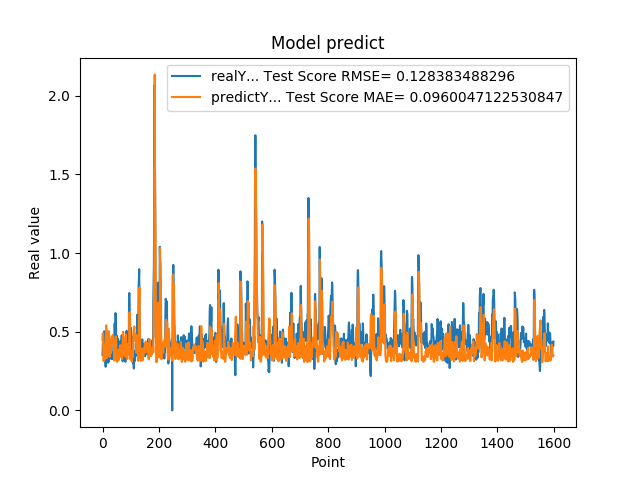

The data file committed next to this chart (first rows):
3.518280088899999880e-01, 4.471512569373216617e-01
4.099042117599999147e-01, 4.895056188832044297e-01
4.584631919860000515e-01, 4.278443027789327613e-01
4.438300132749999904e-01, 3.533291904178184062e-01
3.690508007999999118e-01, 3.127040087028490900e-01
4.598422944550000779e-01, 3.666591411648235099e-01
5.025770068170000160e-01, 4.062266340274928167e-01
4.679043889050000238e-01, 3.392394569263856852e-01
4.074884951109999931e-01, 3.250836825381687722e-01
3.390974104400000244e-01, 3.335836016760026501e-01
3.484919965269999698e-01, 4.065731736349650904e-01
2.772665917870000274e-01, 4.599186594921858551e-01
5.031560063359999946e-01, 4.858159203076993782e-01
5.156134963039999963e-01, 5.410131338150437896e-01
4.671458005910000266e-01, 3.565539680205416229e-01
3.915271461010000342e-01, 3.319026293172961384e-01
3.105339109899999950e-01, 3.439361614184965887e-01
3.500584959979999855e-01, 4.346906334076622302e-01
3.740899860859999704e-01, 4.888362942878589634e-01
3.717320859430000013e-01, 4.392960600794722503e-01
3.027113080020000235e-01, 4.161745161621440148e-01
3.296971917150000042e-01, 4.536384138092349194e-01
3.144049942489999805e-01, 5.037113325099380479e-01
4.343704879280000375e-01, 4.833452962970483657e-01
4.183005094529999579e-01, 4.726707145630457685e-01
3.373551070690000153e-01, 3.406247639987370901e-01
4.241755008700000551e-01, 4.007979620176834734e-01
3.989045023920000377e-01, 4.437700932813446464e-01
4.137337207790000582e-01, 3.592557361862933618e-01
3.719139993190000437e-01, 3.744566038716135026e-01
3.688330054280000714e-01, 3.825878577027385097e-01
3.262298107150000126e-01, 4.195168800945324739e-01
3.690617084499999700e-01, 4.430634607772754308e-01
3.484619855879999561e-01, 4.662981813135556597e-01
3.268069922919999981e-01, 4.315915907387077866e-01
3.273007869719999907e-01, 4.604402549825062918e-01
3.402802348139999933e-01, 4.805243682971892527e-01
3.430069088939999844e-01, 4.748720056167454739e-01
3.675087392329999814e-01, 4.609592878780753855e-01
4.152643382549999762e-01, 4.489155933921264441e-01
4.649276137349999671e-01, 4.086107204440275198e-01
4.357511997219999933e-01, 3.475033152405723746e-01
3.912398219110000408e-01, 3.166647446127414112e-01
5.511472821239999931e-01, 3.563832961694941570e-01
4.813852906229999506e-01, 4.432815711810935144e-01
4.954009056090000196e-01, 3.558079576245783415e-01
6.182286739350000282e-01, 3.318866827505277395e-01
5.950695872310000079e-01, 4.704605489910674287e-01
4.923111796379999738e-01, 4.611573218385112694e-01
4.643523395059999670e-01, 3.833224654660687958e-01
4.739170074459999604e-01, 3.188048959853883035e-01
4.469231963160000820e-01, 3.083520328014549561e-01
4.123139977459999161e-01, 3.122070364050104074e-01
4.523360133169999631e-01, 3.369467748481675962e-01
3.877382874490000186e-01, 3.500732073501989228e-01
4.546562135220000300e-01, 3.507511371196009309e-01
4.348804056639999360e-01, 3.812894194501772471e-01
4.133841991420000861e-01, 3.192278202487103256e-01
3.840956091879999534e-01, 3.431944729482493406e-01
4.087282121179999783e-01, 3.758151689766178749e-01
4.262570142750000124e-01, 3.917565128442812017e-01
... 1,539 more rows
